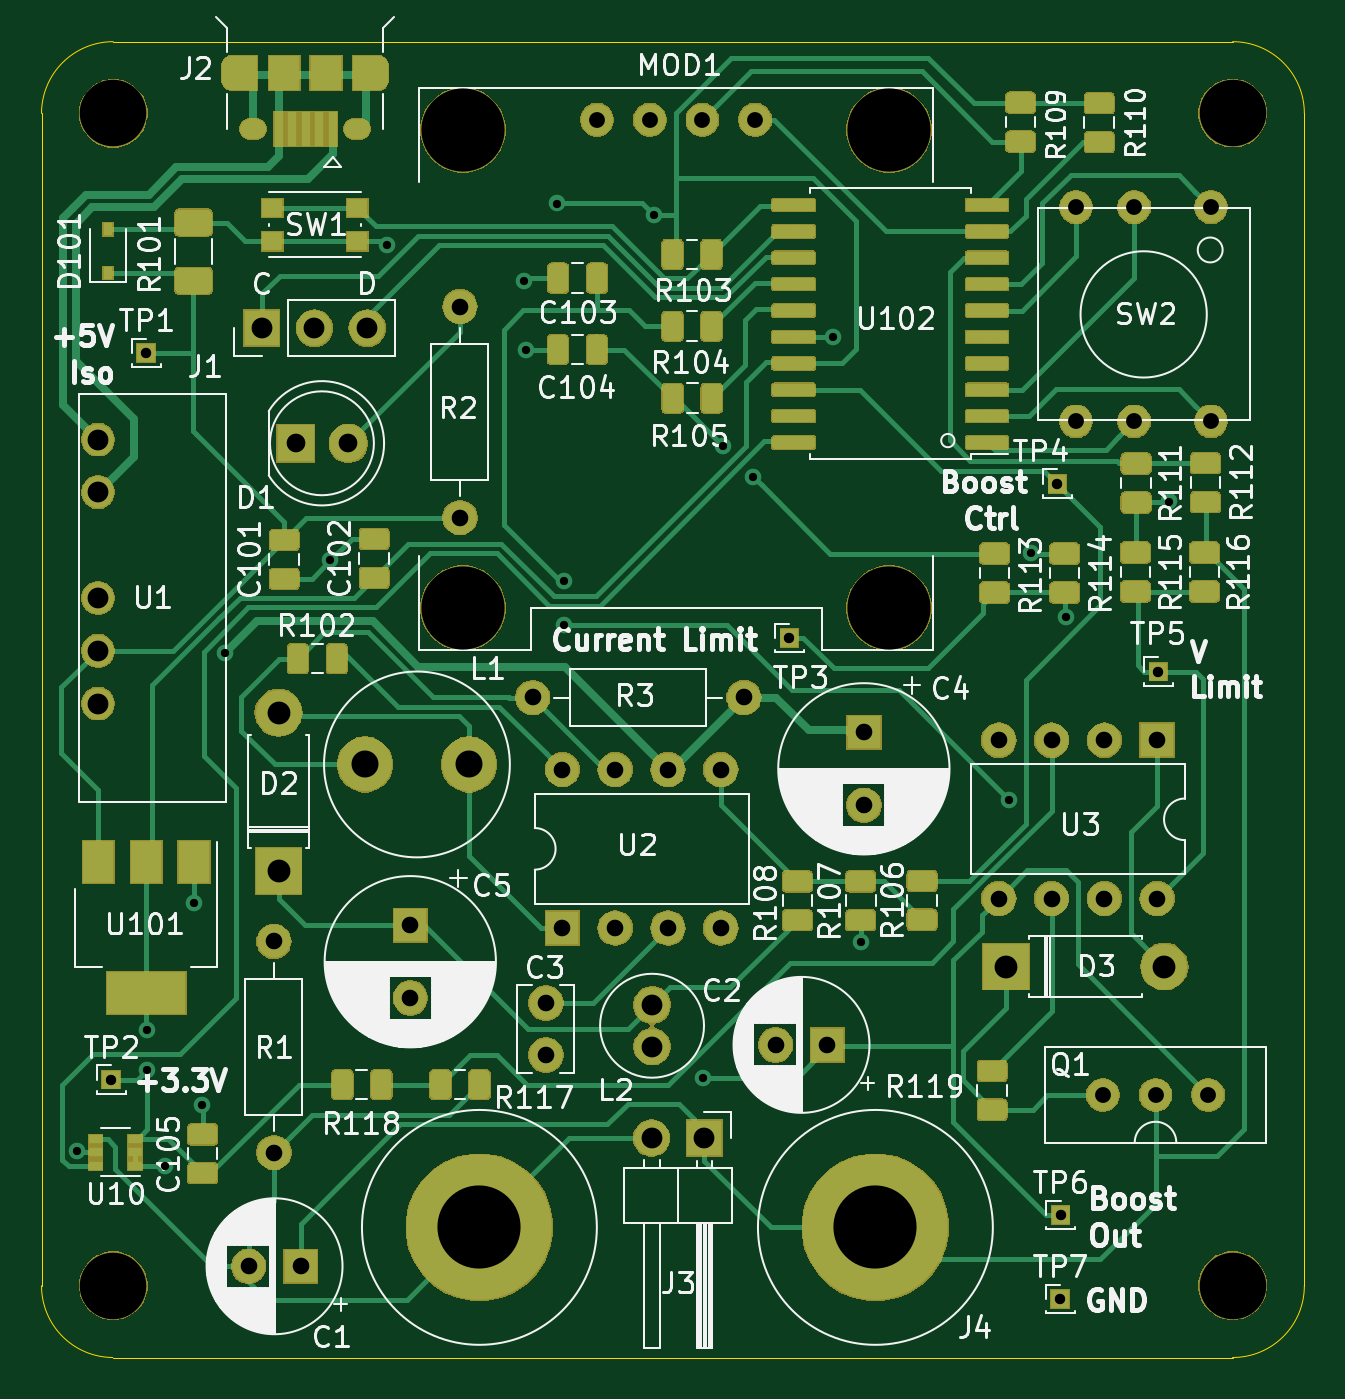
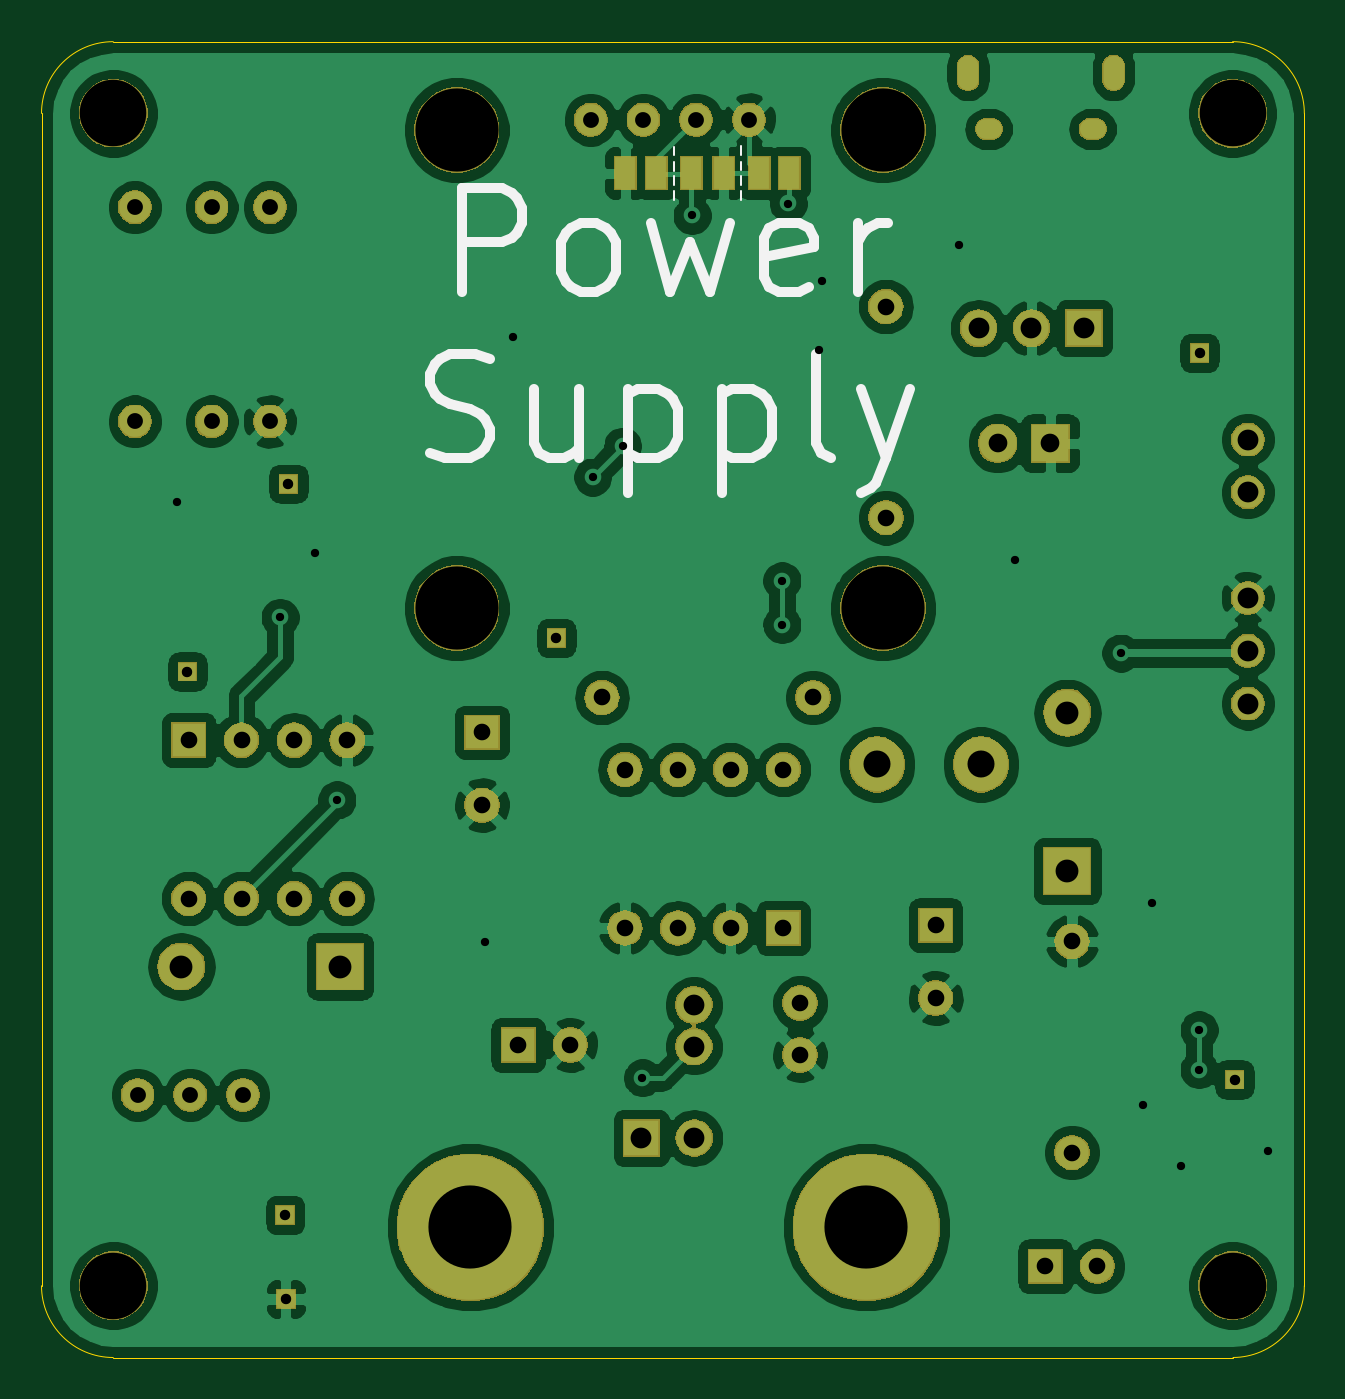
Circuit board: 10 layer files. Board 60.7 x 63.3 mm.
- bottom_copper: powersupply-B_Cu.gbr (170372 bytes)
- bottom_mask: powersupply-B_Mask.gbr (71155 bytes)
- paste: powersupply-B_Paste.gbr (674 bytes)
- bottom_silk: powersupply-B_SilkS.gbr (3834 bytes)
- outline: powersupply-Edge_Cuts.gbr (970 bytes)
- top_copper: powersupply-F_Cu.gbr (143469 bytes)
- top_mask: powersupply-F_Mask.gbr (136174 bytes)
- paste: powersupply-F_Paste.gbr (119009 bytes)
- top_silk: powersupply-F_SilkS.gbr (105490 bytes)
- drill: powersupply.drl (1862 bytes)

=== bottom_copper: powersupply-B_Cu.gbr (170372 bytes, source omitted) ===
=== bottom_mask: powersupply-B_Mask.gbr (71155 bytes, source omitted) ===
=== paste: powersupply-B_Paste.gbr ===
G04 #@! TF.GenerationSoftware,KiCad,Pcbnew,(5.1.2-1)-1*
G04 #@! TF.CreationDate,2019-08-12T17:05:30-07:00*
G04 #@! TF.ProjectId,powersupply,706f7765-7273-4757-9070-6c792e6b6963,rev?*
G04 #@! TF.SameCoordinates,Original*
G04 #@! TF.FileFunction,Paste,Bot*
G04 #@! TF.FilePolarity,Positive*
%FSLAX46Y46*%
G04 Gerber Fmt 4.6, Leading zero omitted, Abs format (unit mm)*
G04 Created by KiCad (PCBNEW (5.1.2-1)-1) date 2019-08-12 17:05:30*
%MOMM*%
%LPD*%
G04 APERTURE LIST*
%ADD10R,1.000000X1.524000*%
G04 APERTURE END LIST*
D10*
X58310000Y-34420000D03*
X56760000Y-34410000D03*
X61480000Y-34430000D03*
X59990000Y-34420000D03*
X55050000Y-34420000D03*
X53590000Y-34420000D03*
M02*

=== bottom_silk: powersupply-B_SilkS.gbr ===
G04 #@! TF.GenerationSoftware,KiCad,Pcbnew,(5.1.2-1)-1*
G04 #@! TF.CreationDate,2019-08-12T17:05:30-07:00*
G04 #@! TF.ProjectId,powersupply,706f7765-7273-4757-9070-6c792e6b6963,rev?*
G04 #@! TF.SameCoordinates,Original*
G04 #@! TF.FileFunction,Legend,Bot*
G04 #@! TF.FilePolarity,Positive*
%FSLAX46Y46*%
G04 Gerber Fmt 4.6, Leading zero omitted, Abs format (unit mm)*
G04 Created by KiCad (PCBNEW (5.1.2-1)-1) date 2019-08-12 17:05:30*
%MOMM*%
%LPD*%
G04 APERTURE LIST*
%ADD10C,0.120000*%
%ADD11C,0.500000*%
G04 APERTURE END LIST*
D10*
X59150000Y-34580000D02*
X59150000Y-35000000D01*
X59150000Y-35300000D02*
X59150000Y-35720000D01*
X59150000Y-33150000D02*
X59150000Y-33570000D01*
X59150000Y-33880000D02*
X59150000Y-34300000D01*
X55910000Y-35290000D02*
X55910000Y-35710000D01*
X55910000Y-34570000D02*
X55910000Y-34990000D01*
X55910000Y-33870000D02*
X55910000Y-34290000D01*
X55910000Y-33140000D02*
X55910000Y-33560000D01*
D11*
X69320952Y-40141904D02*
X69320952Y-35141904D01*
X67416190Y-35141904D01*
X66940000Y-35380000D01*
X66701904Y-35618095D01*
X66463809Y-36094285D01*
X66463809Y-36808571D01*
X66701904Y-37284761D01*
X66940000Y-37522857D01*
X67416190Y-37760952D01*
X69320952Y-37760952D01*
X63606666Y-40141904D02*
X64082857Y-39903809D01*
X64320952Y-39665714D01*
X64559047Y-39189523D01*
X64559047Y-37760952D01*
X64320952Y-37284761D01*
X64082857Y-37046666D01*
X63606666Y-36808571D01*
X62892380Y-36808571D01*
X62416190Y-37046666D01*
X62178095Y-37284761D01*
X61940000Y-37760952D01*
X61940000Y-39189523D01*
X62178095Y-39665714D01*
X62416190Y-39903809D01*
X62892380Y-40141904D01*
X63606666Y-40141904D01*
X60273333Y-36808571D02*
X59320952Y-40141904D01*
X58368571Y-37760952D01*
X57416190Y-40141904D01*
X56463809Y-36808571D01*
X52654285Y-39903809D02*
X53130476Y-40141904D01*
X54082857Y-40141904D01*
X54559047Y-39903809D01*
X54797142Y-39427619D01*
X54797142Y-37522857D01*
X54559047Y-37046666D01*
X54082857Y-36808571D01*
X53130476Y-36808571D01*
X52654285Y-37046666D01*
X52416190Y-37522857D01*
X52416190Y-37999047D01*
X54797142Y-38475238D01*
X50273333Y-40141904D02*
X50273333Y-36808571D01*
X50273333Y-37760952D02*
X50035238Y-37284761D01*
X49797142Y-37046666D01*
X49320952Y-36808571D01*
X48844761Y-36808571D01*
X70868571Y-47903809D02*
X70154285Y-48141904D01*
X68963809Y-48141904D01*
X68487619Y-47903809D01*
X68249523Y-47665714D01*
X68011428Y-47189523D01*
X68011428Y-46713333D01*
X68249523Y-46237142D01*
X68487619Y-45999047D01*
X68963809Y-45760952D01*
X69916190Y-45522857D01*
X70392380Y-45284761D01*
X70630476Y-45046666D01*
X70868571Y-44570476D01*
X70868571Y-44094285D01*
X70630476Y-43618095D01*
X70392380Y-43380000D01*
X69916190Y-43141904D01*
X68725714Y-43141904D01*
X68011428Y-43380000D01*
X63725714Y-44808571D02*
X63725714Y-48141904D01*
X65868571Y-44808571D02*
X65868571Y-47427619D01*
X65630476Y-47903809D01*
X65154285Y-48141904D01*
X64440000Y-48141904D01*
X63963809Y-47903809D01*
X63725714Y-47665714D01*
X61344761Y-44808571D02*
X61344761Y-49808571D01*
X61344761Y-45046666D02*
X60868571Y-44808571D01*
X59916190Y-44808571D01*
X59440000Y-45046666D01*
X59201904Y-45284761D01*
X58963809Y-45760952D01*
X58963809Y-47189523D01*
X59201904Y-47665714D01*
X59440000Y-47903809D01*
X59916190Y-48141904D01*
X60868571Y-48141904D01*
X61344761Y-47903809D01*
X56820952Y-44808571D02*
X56820952Y-49808571D01*
X56820952Y-45046666D02*
X56344761Y-44808571D01*
X55392380Y-44808571D01*
X54916190Y-45046666D01*
X54678095Y-45284761D01*
X54440000Y-45760952D01*
X54440000Y-47189523D01*
X54678095Y-47665714D01*
X54916190Y-47903809D01*
X55392380Y-48141904D01*
X56344761Y-48141904D01*
X56820952Y-47903809D01*
X51582857Y-48141904D02*
X52059047Y-47903809D01*
X52297142Y-47427619D01*
X52297142Y-43141904D01*
X50154285Y-44808571D02*
X48963809Y-48141904D01*
X47773333Y-44808571D02*
X48963809Y-48141904D01*
X49440000Y-49332380D01*
X49678095Y-49570476D01*
X50154285Y-49808571D01*
M02*

=== outline: powersupply-Edge_Cuts.gbr ===
G04 #@! TF.GenerationSoftware,KiCad,Pcbnew,(5.1.2-1)-1*
G04 #@! TF.CreationDate,2019-08-12T17:05:30-07:00*
G04 #@! TF.ProjectId,powersupply,706f7765-7273-4757-9070-6c792e6b6963,rev?*
G04 #@! TF.SameCoordinates,Original*
G04 #@! TF.FileFunction,Profile,NP*
%FSLAX46Y46*%
G04 Gerber Fmt 4.6, Leading zero omitted, Abs format (unit mm)*
G04 Created by KiCad (PCBNEW (5.1.2-1)-1) date 2019-08-12 17:05:30*
%MOMM*%
%LPD*%
G04 APERTURE LIST*
%ADD10C,0.050000*%
G04 APERTURE END LIST*
D10*
X86120000Y-28100000D02*
G75*
G02X89570000Y-31550000I0J-3450000D01*
G01*
X32250000Y-91399942D02*
G75*
G02X28820000Y-87950000I20000J3449942D01*
G01*
X28820000Y-31550000D02*
G75*
G02X32270000Y-28100000I3450000J0D01*
G01*
X89570000Y-87950000D02*
G75*
G02X86120000Y-91400000I-3450000J0D01*
G01*
X32270000Y-28100000D02*
X86120000Y-28100000D01*
X28820000Y-31550000D02*
X28820000Y-87950000D01*
X89570000Y-31550000D02*
X89570000Y-87950000D01*
X86120000Y-91400000D02*
X32250000Y-91400000D01*
M02*

=== top_copper: powersupply-F_Cu.gbr (143469 bytes, source omitted) ===
=== top_mask: powersupply-F_Mask.gbr (136174 bytes, source omitted) ===
=== paste: powersupply-F_Paste.gbr (119009 bytes, source omitted) ===
=== top_silk: powersupply-F_SilkS.gbr (105490 bytes, source omitted) ===
=== drill: powersupply.drl ===
M48
INCH,TZ
T1C0.0157
T2C0.0197
T3C0.0217
T4C0.0300
T5C0.0315
T6C0.0354
T7C0.0394
T8C0.0433
T9C0.0512
T10C0.1575
T11C0.1260
T12C0.1575
%
G90
G05
T1
X12026Y-32069
X13339Y-29781
X13339Y-30530
X13689Y-32358
X14232Y-27370
X14394Y-31193
X14823Y-22642
X16819Y-20886
X17892Y-14911
X20488Y-15587
X20531Y-16909
X21118Y-14128
X21240Y-21272
X21240Y-22106
X22941Y-14354
X23882Y-30685
X24260Y-18724
X24827Y-19311
X26335Y-16657
X26868Y-28122
X29669Y-25425
X30083Y-20752
X30744Y-21965
X32693Y-19772
T2
X30646Y-33283
X13331Y-16957
X25512Y-22358
X30638Y-34878
X12669Y-30720
X30587Y-19433
X32500Y-22992
T4
X21864Y-12539
X22864Y-12539
X23864Y-12539
X24864Y-12539
X31445Y-31008
X32445Y-31008
X33445Y-31008
X30941Y-14201
X30941Y-18256
X32043Y-14201
X32043Y-18256
X33500Y-14201
X33500Y-18256
T5
X18331Y-27799
X18331Y-29177
X20650Y-23484
X24650Y-23484
X25248Y-30063
X26232Y-30063
X19272Y-16079
X19272Y-20079
X29476Y-24291
X29476Y-27291
X30476Y-24291
X30476Y-27291
X31476Y-24291
X31476Y-27291
X32476Y-24291
X32476Y-27291
X21213Y-24850
X21213Y-27850
X22213Y-24850
X22213Y-27850
X23213Y-24850
X23213Y-27850
X24213Y-24850
X24213Y-27850
X15268Y-34256
X16252Y-34256
X26921Y-24146
X26921Y-25524
X15748Y-28102
X15748Y-32102
X20898Y-29272
X20898Y-30256
T6
X16157Y-18669
X17157Y-18669
T7
X15516Y-16488
X16516Y-16488
X17516Y-16488
X12419Y-18598
X12419Y-19598
X12419Y-21598
X12419Y-22598
X12419Y-23598
X22902Y-31827
X23902Y-31827
X22909Y-29307
X22909Y-30094
T8
X15835Y-23772
X15835Y-26772
X29614Y-28579
X32614Y-28579
T9
X17472Y-24752
X19441Y-24752
T10
X19640Y-33520
X27140Y-33520
T11
X12705Y-34626
X12705Y-12421
X33906Y-34626
X33906Y-12417
T12
X19329Y-12736
X19329Y-21791
X27400Y-12736
X27400Y-21791
T2
G00X14961Y-11783
M15
G01X14961Y-11524
M16
G05
G00X17717Y-11781
M15
G01X17717Y-11526
M16
G05
T3
G00X15413Y-12717
M15
G01X15295Y-12717
M16
G05
G00X17382Y-12717
M15
G01X17264Y-12717
M16
G05
T0
M30

